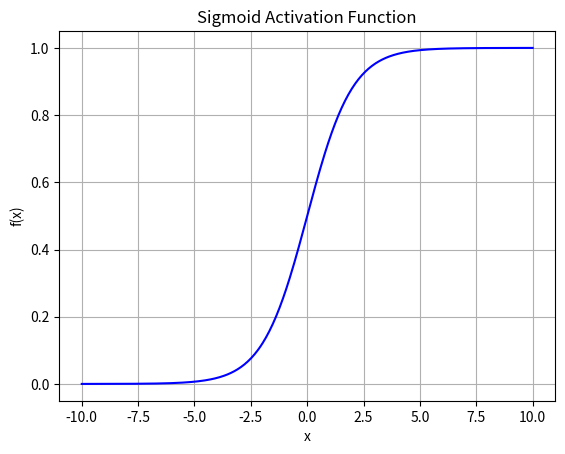
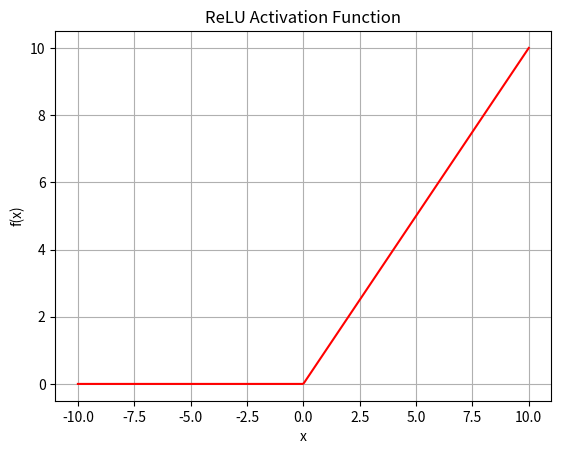
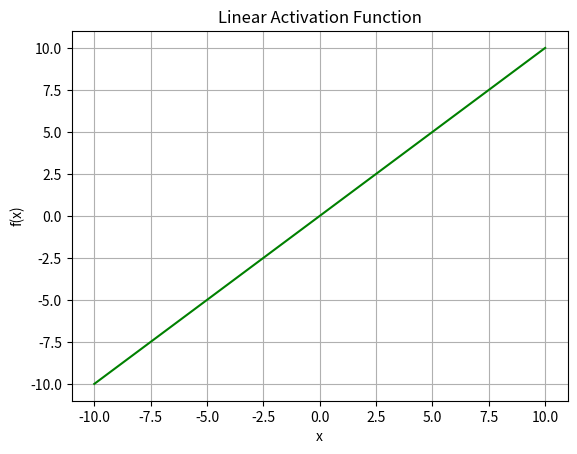
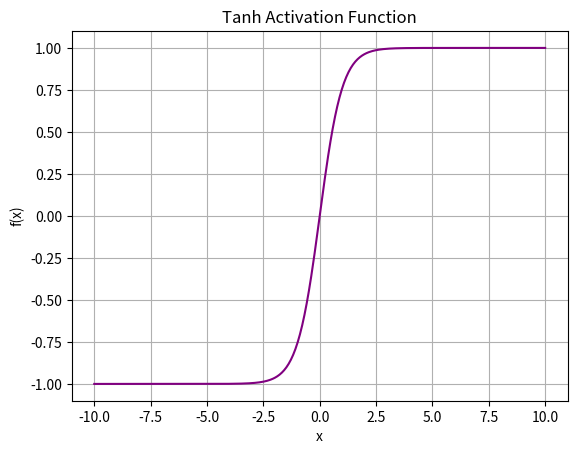

The script that saved these images, in order:
import numpy as np
import matplotlib.pyplot as plt


x = np.linspace(-10, 10, 400)

def sigmoid(x):
    return 1 / (1 + np.exp(-x))

def relu(x):
    return np.maximum(0, x)

def linear(x):
    return x

def tanh(x):
    return np.tanh(x)

plt.figure()
plt.plot(x, sigmoid(x), label="Sigmoid", color="blue")
plt.title("Sigmoid Activation Function")
plt.xlabel("x")
plt.ylabel("f(x)")
plt.grid(True)
plt.show()

plt.figure()
plt.plot(x, relu(x), label="ReLU", color="red")
plt.title("ReLU Activation Function")
plt.xlabel("x")
plt.ylabel("f(x)")
plt.grid(True)
plt.show()

plt.figure()
plt.plot(x, linear(x), label="Linear", color="green")
plt.title("Linear Activation Function")
plt.xlabel("x")
plt.ylabel("f(x)")
plt.grid(True)
plt.show()

plt.figure()
plt.plot(x, tanh(x), label="Tanh", color="purple")
plt.title("Tanh Activation Function")
plt.xlabel("x")
plt.ylabel("f(x)")
plt.grid(True)
plt.show()
